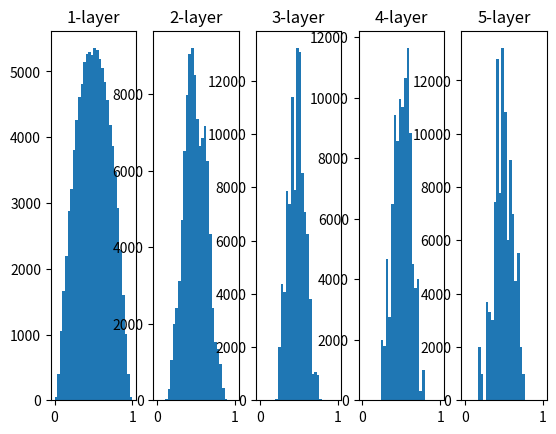

The matplotlib source for this figure:
import numpy as np
import matplotlib.pyplot as plt


def sigmoid(x):
    return 1 / (1 + np.exp(-x))


# 1000个输入数据
x = np.random.randn(1000, 100)
# 隐藏层节点
node_num = 100
# 5层隐藏层
hidden_layer_size = 5
# 保存激活值结果
activations = {}

for i in range(hidden_layer_size):
    if i != 0:
        x = activations[i - 1]

    w = np.random.randn(node_num, node_num) / np.sqrt(node_num)
    z = np.dot(x, w)
    a = sigmoid(z)
    activations[i] = a


# 绘制直方图
for i, a in activations.items():
    plt.subplot(1, len(activations), i + 1)
    plt.title(str(i+1) + "-layer")
    plt.hist(a.flatten(), 30, range=(0, 1))

plt.show()



